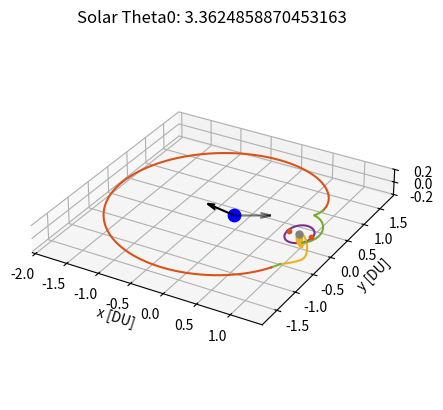

The script that saved this image:
# [redacted]
# AERO 599
# Bicircular Restricted 4 Body Problem
# Earth moon system with solar perturbation, varying starting sun true anomaly

import os
clear = lambda: os.system('clear')
clear()

import numpy as np
from scipy.integrate import solve_ivp
from scipy.optimize import fsolve
import matplotlib
import matplotlib.pyplot as plt
from functools import partial
# from mpl_toolkits.mplot3d import Axes3D

# Initialize variables
mu = 0.012150585609624  # Earth-Moon system mass ratio
omega_S = 1  # Sun's angular velocity (rev/TU)
mass_S = 1.988416e30 / (5.974e24 + 73.48e21) # Sun's mass ratio relative to the Earth-Moon system
dist_S = 149.6e6 / 384.4e3 # Distance of the sun in Earth-moon distances to EM Barycenter
tol = 1e-12 # Tolerancing for accuracy
Omega0 = 0 # RAAN of sun in EM system (align to vernal equinox)
theta0 = 13*np.pi/8 # true anomaly of sun at start
inc = 5.145 * (np.pi/180) # Inclination of moon's orbit (sun's ecliptic with respect to the moon)


# CR3BP Equations of Motion
def cr3bp_equations(t, state, mu):
    # Unpack the state vector
    x, y, z, vx, vy, vz = state
    
    # Distances to primary and secondary
    r1, r2 = r1_r2(x, y, z, mu)

    # Equations of motion
    ax = 2*vy + x - (1 - mu)*(x + mu)/r1**3 - mu*(x - (1 - mu))/r2**3
    ay = -2*vx + y - (1 - mu)*y/r1**3 - mu*y/r2**3
    az = -(1 - mu)*z/r1**3 - mu*z/r2**3
    
    return [vx, vy, vz, ax, ay, az]

# BCR4BP Equations of Motion
def bcr4bp_equations(t, state, mu, inc, Omega, theta0):
    # Unpack the state vector
    x, y, z, vx, vy, vz = state

    # Distances to primary and secondary
    r1, r2 = r1_r2(x, y, z, mu)

    # Accelerations from the Sun's gravity (transformed)
    a_Sx, a_Sy, a_Sz = sun_acceleration(x, y, z, t, inc, Omega, theta0)

    # Full equations of motion with Coriolis and Sun's effect
    ax = 2 * vy + x - (1 - mu) * (x + mu) / r1**3 - mu * (x - (1 - mu)) / r2**3 + a_Sx
    ay = -2 * vx + y - (1 - mu) * y / r1**3 - mu * y / r2**3 + a_Sy
    az = -(1 - mu) * z / r1**3 - mu * z / r2**3 + a_Sz

    return [vx, vy, vz, ax, ay, az]

# Sun's position as a function of time (circular motion)
def sun_position(t, inc, Omega0, theta0):
    # Sun's position in the equatorial plane (circular motion)
    r_Sx = dist_S * (np.cos((t+theta0) - Omega0) * np.cos(Omega0) - np.sin((t+theta0) - Omega0) * np.sin(Omega0) * np.cos(inc))
    r_Sy = dist_S * (np.cos((t+theta0) - Omega0) * np.sin(Omega0) + np.sin(- (t+theta0) - Omega0) * np.cos(Omega0) * np.cos(inc))
    r_Sz = dist_S * (np.sin((t+theta0) - Omega0) * np.sin(inc))
    # r_S= np.array([r_Sx_eq, r_Sy_eq, r_Sz_eq])
    # return r_S[0], r_S[1], r_S[2]
    return r_Sx, r_Sy, r_Sz

r_Sx0, r_Sy0, r_Sz0 = sun_position(0, inc, Omega0, theta0)

def sun_acceleration(x, y, z, t, inc, Omega, theta0):
    # Get Sun's transformed position
    r_Sx, r_Sy, r_Sz = sun_position(t, inc, Omega, theta0)
    
    # Relative distance to the Sun
    r_S = np.sqrt((x - r_Sx)**2 + (y - r_Sy)**2 + (z - r_Sz)**2)
    dist_S = np.sqrt(r_Sx**2 + r_Sy**2 + r_Sz**2)
    
    # Accelerations
    a_Sx = -mass_S * (x - r_Sx) / r_S**3 - (mass_S * r_Sx) / dist_S**3
    a_Sy = -mass_S * (y - r_Sy) / r_S**3 - (mass_S * r_Sy) / dist_S**3
    a_Sz = -mass_S * (z - r_Sz) / r_S**3 - (mass_S * r_Sz) / dist_S**3
    
    return a_Sx, a_Sy, a_Sz

# Distance from satellite to Earth and Moon
def r1_r2(x, y, z, mu):
    r1 = np.sqrt((x + mu)**2 + y**2 + z**2)  # Distance to Earth
    r2 = np.sqrt((x - (1 - mu))**2 + y**2 + z**2)  # Distance to Moon
    return r1, r2

# Moon centered position
def MCI(x, y, z, mu):
    # moves position from canonical in to moon centered kilometers, for J2 calculation
    xMCI = (x - (1-mu)) * 384400
    yMCI = y * 384400
    zMCI = z * 384400

    return [xMCI, yMCI, zMCI]

# Moon J2 perturbation
def J2(x, y, z, mu):
    # J2 for moon in the moon frame, read in canonical units
    J2val = 202.7e-6
    Rmoon = 1737.5 # km

    # convert from km/s to DU/TU^2
    DUtokm = 384.4e3 # kms in 1 DU
    TUtoS  = 375190.25852 # s in 1 3BP TU

    # position read in as canonical, needs to be in MCI for moon J2
    [xMCI, yMCI, zMCI] = MCI(x, y, z, mu)
    rmoonsc = np.sqrt(xMCI**2 + yMCI**2 + zMCI**2) # now also in km

    # appears to get up to e-13 for NRHO
    aJ2 = [- (3 * J2val * mu * Rmoon**2 / (2 * rmoonsc**5)) * (1 - 5 * (zMCI/rmoonsc)**2) * xMCI, - (3 * J2val * mu * Rmoon**2 / (2 * rmoonsc**5)) * (1 - 5 * (zMCI/rmoonsc)**2) * yMCI, - (3 * J2val * mu * Rmoon**2 / (2 * rmoonsc**5))* (3 - 5 * (zMCI/rmoonsc)**2) * zMCI]

    # convert from km/s^2 to DU/TU^2
    DUtokm = 384.4e3 # kms in 1 DU
    TUtoS  = 375190.25852 # s in 1 3BP TU

    aJ2_canonical = aJ2
    aJ2_canonical[0] = aJ2[0] / DUtokm * TUtoS**2
    aJ2_canonical[1] = aJ2[1] / DUtokm * TUtoS**2
    aJ2_canonical[2] = aJ2[2] / DUtokm * TUtoS**2

    return aJ2_canonical


    # moves position from canonical in to moon centered kilometers, for J2 calculation
    xMCI = (x - (1-mu)) * 384400
    yMCI = y * 384400
    zMCI = z * 384400

    return [xMCI, yMCI, zMCI]

# Effective potential U(x, y) - Use with jacobi constant
def U(x, y, mu):
    r1, r2 = r1_r2(x, y, mu)
    return 0.5 * (x**2 + y**2) + (1 - mu)/r1 + mu/r2

# Function to find the roots for L1, L2, L3 along the x-axis
def lagrange_x_eq(x, mu, point):
    r1 = abs(x + mu)
    r2 = abs(x - (1 - mu))
    if point == 'L1':
        return x - (1 - mu)/(x + mu)**2 + mu/(x - (1 - mu))**2
    elif point == 'L2':
        return x - (1 - mu)/(x + mu)**2 - mu/(x - (1 - mu))**2
    elif point == 'L3':
        return x + (1 - mu)/(x + mu)**2 + mu/(x - (1 - mu))**2

# Solving for L1, L2, L3 along the x-axis
L1_x = fsolve(lagrange_x_eq, 0.8, args=(mu, 'L1'))[0]
L2_x = fsolve(lagrange_x_eq, 1.2, args=(mu, 'L2'))[0]
L3_x = fsolve(lagrange_x_eq, - 1.2, args=(mu, 'L3'))[0]

# Coordinates for L4 and L5 (equilateral triangle points)
L4_x = 0.5 - mu
L4_y = np.sqrt(3) / 2
L5_x = 0.5 - mu
L5_y = -np.sqrt(3) / 2


# Initial Conditions
# RHS FRT
# x0, y0, z0 = -1.15, 0, 0  # Initial position
# vx0, vy0, vz0 = 0, -0.0086882909, 0      # Initial velocity

# state0 is 9:2 NRHO
state0 = [1.0213448959167291E+0,	-4.6715051049863432E-27,	-1.8162633785360355E-1,	-2.3333471915735886E-13,	-1.0177771593237860E-1,	-3.4990116102675334E-12] # 1.5021912429136250E+0 TU period
# state1 is 70000km DRO
state1 = [8.0591079311650515E-1,	2.1618091280991729E-23,	3.4136631163268282E-25,	-8.1806482539864240E-13,	5.1916995982435687E-1,	-5.7262098359472236E-25] # 3.2014543457713667E+0 TU period

time1 = 3.2014543457713667E+0 # TU


# moon distance in km
moondist = (1 - mu - state1[0]) * 384.4e3
# print(moondist): 69937.2 km

moondistSQ = ((1 - mu - state1[0]))**2
# print(moondistSQ)

# Time span for the propagation 
t_span1 = (0, time1)  # Start and end times
t_span2 = (0, 1*2*np.pi) #
# t_eval = np.linspace(0, 29.46, 1000)  # Times to evaluate the solution, use for ECI plotting


# Solve the IVP
sol0_3BPNRHO = solve_ivp(cr3bp_equations, t_span1, state0, args=(mu,), rtol=tol, atol=tol)
sol0_3BPDRO = solve_ivp(cr3bp_equations, t_span1, state1, args=(mu,), rtol=tol, atol=tol)
DROx = sol0_3BPDRO.y[0,:]
DROy = sol0_3BPDRO.y[1,:]
DROz = sol0_3BPDRO.y[2,:]
DROvx = sol0_3BPDRO.y[3,:]
DROvy = sol0_3BPDRO.y[4,:]
DROvz = sol0_3BPDRO.y[5,:]


# sol1_4BPNRHO = solve_ivp(bcr4bp_equations, t_span2, state0, args=(mu,inc,Omega0,theta0,), rtol=tol, atol=tol)
# sol1_4BPDRO = solve_ivp(bcr4bp_equations, t_span2, state1, args=(mu,inc,Omega0,theta0,), rtol=tol, atol=tol)

# Unused, not sure about validity of equations (control law)
def bcr4bp_solarsail_equations_againstZ(t, state, mu, inc, Omega, theta0):
    # Unpack the state vector
    x, y, z, vx, vy, vz = state

    # Distances to primary and secondary
    r1, r2 = r1_r2(x, y, z, mu)

        # Solar Position
    r_Sx0, r_Sy0, r_Sz0 = sun_position(t, inc, Omega0, theta0)
    sunDistance = np.sqrt(r_Sx0**2 + r_Sy0**2 + r_Sz0**2)

    cr = 1.2
    Psrp = 4.57e-6 # Pa
    Amratio = 1 # m^2/kg
    # Amratio = 4.8623877 # m^2/kg
    SF = 1 # assume always in sun (NRHO designed for this)

    aSRPx = - Psrp * cr * (Amratio) * SF * ((r_Sx0-x) / sunDistance)
    aSRPy = - Psrp * cr * (Amratio) * SF * ((r_Sy0-y) / sunDistance)
    aSRPz = - Psrp * cr * (Amratio) * SF * ((r_Sz0-z) / sunDistance)

    # All in m/s^2, require DU/TU^2
    DUtom = 384.4e6 # m in 1 DU
    TUtoS4 = 406074.761647 # s in 1 4BP TU
    aSRPx = aSRPx / DUtom * TUtoS4**2
    aSRPy = aSRPy / DUtom * TUtoS4**2
    aSRPz = aSRPz / DUtom * TUtoS4**2

    zforvelocity = (aSRPz * vz) > 0

    if zforvelocity:
        aSRPx = 0
        aSRPy = 0
        aSRPz = 0

    # Accelerations from the Sun's gravity (transformed)
    a_Sx, a_Sy, a_Sz = sun_acceleration(x, y, z, t, inc, Omega, theta0)

    # Full equations of motion with Coriolis and Sun's effect
    ax = 2 * vy + x - (1 - mu) * (x + mu) / r1**3 - mu * (x - (1 - mu)) / r2**3 + a_Sx + aSRPx
    ay = -2 * vx + y - (1 - mu) * y / r1**3 - mu * y / r2**3 + a_Sy + aSRPy
    az = -(1 - mu) * z / r1**3 - mu * z / r2**3 + a_Sz + aSRPz

    return [vx, vy, vz, ax, ay, az]


def bcr4bp_solarsail_equations_withXY(t, state, mu, inc, Omega, theta0):
    # Unpack the state vector
    x, y, z, vx, vy, vz = state

    # Distances to primary and secondary
    r1, r2 = r1_r2(x, y, z, mu)

        # Solar Position
    r_Sx0, r_Sy0, r_Sz0 = sun_position(t, inc, Omega0, theta0)
    sunDistance = np.sqrt(r_Sx0**2 + r_Sy0**2 + r_Sz0**2)

    cr = 1.2
    Psrp = 4.57e-6 # Pa
    Amratio = 1 # m^2/kg
    # Amratio = 4.8623877 # m^2/kg
    SF = 1 # assume always in sun (NRHO designed for this, DRO close enough)

    aSRPx = - Psrp * cr * (Amratio) * SF * ((r_Sx0-x) / sunDistance)
    aSRPy = - Psrp * cr * (Amratio) * SF * ((r_Sy0-y) / sunDistance)
    aSRPz = - Psrp * cr * (Amratio) * SF * ((r_Sz0-z) / sunDistance)

    # All in m/s^2, require DU/TU^2
    DUtom = 384.4e6 # m in 1 DU
    TUtoS4 = 406074.761647 # s in 1 4BP TU
    aSRPx = aSRPx / DUtom * TUtoS4**2
    aSRPy = aSRPy / DUtom * TUtoS4**2
    aSRPz = aSRPz / DUtom * TUtoS4**2

    if r2 < .0105:
        aSRPx = 0
        aSRPy = 0
        aSRPz = 0

    xagainstvelocity = (aSRPx * vx) < 0

    if xagainstvelocity:
        aSRPx = 0
        aSRPy = 0
        aSRPz = 0

    yagainstvelocity = (aSRPy * vy) < 0

    if yagainstvelocity:
        aSRPx = 0
        aSRPy = 0
        aSRPz = 0

    # Accelerations from the Sun's gravity (transformed)
    a_Sx, a_Sy, a_Sz = sun_acceleration(x, y, z, t, inc, Omega, theta0)

    # Full equations of motion with Coriolis and Sun's effect
    ax = 2 * vy + x - (1 - mu) * (x + mu) / r1**3 - mu * (x - (1 - mu)) / r2**3 + a_Sx + aSRPx
    ay = -2 * vx + y - (1 - mu) * y / r1**3 - mu * y / r2**3 + a_Sy + aSRPy
    az = -(1 - mu) * z / r1**3 - mu * z / r2**3 + a_Sz + aSRPz

    return [vx, vy, vz, ax, ay, az]


def bcr4bp_solarsail_equations_againstXY(t, state, mu, inc, Omega, theta0):
    # Unpack the state vector
    x, y, z, vx, vy, vz = state

    # Distances to primary and secondary
    r1, r2 = r1_r2(x, y, z, mu)

        # Solar Position
    r_Sx0, r_Sy0, r_Sz0 = sun_position(t, inc, Omega0, theta0)
    sunDistance = np.sqrt(r_Sx0**2 + r_Sy0**2 + r_Sz0**2)

    cr = 1.2
    Psrp = 4.57e-6 # Pa
    Amratio = 1 # m^2/kg
    # Amratio = 4.8623877 # m^2/kg
    SF = 1 # assume always in sun (NRHO designed for this, DRO close enough)

    aSRPx = - Psrp * cr * (Amratio) * SF * ((r_Sx0-x) / sunDistance)
    aSRPy = - Psrp * cr * (Amratio) * SF * ((r_Sy0-y) / sunDistance)
    aSRPz = - Psrp * cr * (Amratio) * SF * ((r_Sz0-z) / sunDistance)

    # All in m/s^2, require DU/TU^2
    DUtom = 384.4e6 # m in 1 DU
    TUtoS4 = 406074.761647 # s in 1 4BP TU
    aSRPx = aSRPx / DUtom * TUtoS4**2
    aSRPy = aSRPy / DUtom * TUtoS4**2
    aSRPz = aSRPz / DUtom * TUtoS4**2

    if r2 < .0105:
        aSRPx = 0
        aSRPy = 0
        aSRPz = 0

    xagainstvelocity = (aSRPx * vx) > 0

    if xagainstvelocity:
        aSRPx = 0
        aSRPy = 0
        aSRPz = 0

    yagainstvelocity = (aSRPy * vy) > 0

    if yagainstvelocity:
        aSRPx = 0
        aSRPy = 0
        aSRPz = 0

    # Accelerations from the Sun's gravity (transformed)
    a_Sx, a_Sy, a_Sz = sun_acceleration(x, y, z, t, inc, Omega, theta0)

    # Full equations of motion with Coriolis and Sun's effect
    ax = 2 * vy + x - (1 - mu) * (x + mu) / r1**3 - mu * (x - (1 - mu)) / r2**3 + a_Sx + aSRPx
    ay = -2 * vx + y - (1 - mu) * y / r1**3 - mu * y / r2**3 + a_Sy + aSRPy
    az = -(1 - mu) * z / r1**3 - mu * z / r2**3 + a_Sz + aSRPz

    return [vx, vy, vz, ax, ay, az]




# Check function for DRO distance
from functools import wraps
from typing import List, Union, Optional, Callable


def event_listener():
    """
    Custom decorator to set direction and terminal values for event handling
    """

    def decorator(func):
        @wraps(func)
        def wrapper(*args, **kwargs):
            return func(*args, **kwargs)

        wrapper.direction = -1
        wrapper.terminal = True
        return wrapper

    return decorator

@event_listener()
def DRO_event(time: float, state: Union[List, np.ndarray], *opts):
    """
    Event listener for `solve_ivp` to quit integration when crossing DRO
    """

   # Compute current position of the spacecraft

    x = state[0]
    y = state[1]

    # Find point closest to in circleplot

    space = np.linspace(0,360)
    circleplotx = np.sqrt(.035) * np.sin(2*np.pi*space/100) + (1-.68*mu)
    circleploty = np.sqrt(.061) * np.cos(2*np.pi*space/100)
    distunder = 1

    for i in range(1,len(space)):

        distance = (x - circleplotx[i])**2 + (y - circleploty[i])**2
        # This can miss and go through if too low
        if distance < .00010:
            # See if greater than that point
    
            distunder = (circleplotx[i]-x) + (circleploty[i]-y)

    # Cross from positive to negative
    # output = moondistSQ - distance
    output = distunder
    # print(output)

    return output


# Ensure the solver stops at the event
# event_DROintercept.terminal = True  
# event_DROintercept.direction = 0  # Detect both approaching and receding


# Hypothetical transfer maneuvers
# Starting with 3BP NRHO characteristics, looking for 3BP DRO characteristics

# Loop to check for the last time orbit crosses the xy plane inside of the DRO

# Am = .001, theta0 = 3.8288160465625496, deltav = 0.40493730289588753
# Am = .005, theta0 = 1.6812429435226592, deltav = 0.4313581060787977
# Am = .01, theta0 = 4.822835597112472, deltav = 0.4258592250225026
# Am = .05, theta0 = 3.742913122440954, deltav = 0.36926246709170213
# Am = .07, theta0 = 2.073942025221382, deltav = 0.41446372408631577
# Am = .1, theta0 = 1.6935147898257443, deltav = 0.3759867211358866
# Am = .5, theta0 = 0.1595340019401067, deltav = 0.4019372064876697
# Am = .75, theta0 = 2.049398332615212, deltav = 0.4099516793670503
# Am = 1, theta0 = 1.914408023281276, deltav = 0.3403664504612836
# Am = 2, theta0 = 5.154175447295781, deltav = 0.2920858816032296       (error)
# Am = 5, theta0 = 0.9817477042468091, deltav = 0.4262960566246122
# Am = 10, theta0 = 0.06135923151542565, deltav = 0.37346585304863633
# Am = 15, theta0 = 5.105088062083439, deltav = 0.39902776634298043
# Am = 20, theta0 = 5.301437602932808, deltav = 0.42094563555352793     (error)

# theta0 = 4.319689898685965, deltaV = 0.3833353267993585 bit of an error probably
# theta0 = 1.914408023281276, deltav = 0.3403664504612836 try this one for return

# theta0 = 3.3624858870453163, deltav = 0.36023662397180306 try this one for return
# theta0 = 2.1598449493429777, deltav = 0.3411132348001378 bit of an error probably



# Change to desired angle
# theta0 = 1.914408023281276
theta0 = 3.3624858870453163
xoffset = 0


tspant1 = (0,10) # for DRO x-y intersection
# solT0 = solve_ivp(bcr4bp_constantthrust_equations_antivelocity, tspant1, state1CT, args=(mu,inc,Omega0,theta0,thrust,), rtol=tol, atol=tol)
solT0 = solve_ivp(bcr4bp_solarsail_equations_againstZ, tspant1, state0, args=(mu,inc,Omega0,theta0,), rtol=tol, atol=tol)
x = solT0.y[0,:]
y = solT0.y[1,:]
z = solT0.y[2,:]
vx = solT0.y[3,:]
vy = solT0.y[4,:]

t = solT0.t

for i in range(1,len(solT0.y[0,:])):

    distance = (x[i] - (1 - mu))**2 + y[i]**2
    xyplanecross = (z[i-1] * z[i]) < 0

    # if distance < moondistSQ:
    # Only keeps the last place crossing
    if xyplanecross:
        tend = t[i]

# print(' tend:',tend)

tspant2 = (0,tend) # for 0 z position
solT1 = solve_ivp(bcr4bp_solarsail_equations_againstZ, tspant2, state0, args=(mu,inc,Omega0,theta0,), rtol=tol, atol=tol)
xend = solT1.y[0,-1] 
yend = solT1.y[1,-1]

vzend = solT1.y[5,-1] 
# print(vzend)

newstate1 = solT1.y[:,-1] + [0, 0, 0, xoffset, 0, -(vzend)]
tspant3 = (tend,tend + 0.25)  # Chance here to let trajectory try longer or shorter
# tspant3 = (tend,tend + 0)  # Chance here to let trajectory try longer or shorter
deltav1 = np.sqrt(vzend**2 + xoffset**2)

# Now on XY plane, need to get out to DRO
# Solve with the event function

solT2 = solve_ivp(bcr4bp_solarsail_equations_withXY, tspant3, newstate1, args=(mu, inc, Omega0, theta0), rtol=tol, atol=tol, events = DRO_event)
# solT2 = solve_ivp(bcr4bp_equations, tspant3, newstate1, args=(mu, inc, Omega0, theta0), rtol=tol, atol=tol, events = DRO_event)

newstate2 = solT2.y[:,-1]
tspant4 = (tspant3[1],tspant3[1] + 9)  # Chance here to let trajectory try longer or shorter

# Now on XY plane, need to get out to DRO
# Solve with the event function

# solT3 = solve_ivp(bcr4bp_solarsail_equations_withXY, tspant4, newstate2, args=(mu, inc, Omega0, theta0), rtol=tol, atol=tol, events = DRO_event)
solT3 = solve_ivp(bcr4bp_equations, tspant4, newstate2, args=(mu, inc, Omega0, theta0), rtol=tol, atol=tol, events = DRO_event)


x = solT2.y[0,:]
xend = x[-1]
y = solT2.y[1,:]
yend = y[-1]
vx = solT2.y[3,:]
vxend = vx[-1]
vy = solT2.y[4,:]
vyend = vy[-1]
tend3 = solT2.t[-1]

newstate3 = solT3.y[:,-1]
tspant5 = (tend3,tend3 + 8)

# solT4 = solve_ivp(bcr4bp_solarsail_equations_againstXY, tspant5, newstate3, args=(mu, inc, Omega0, theta0), rtol=tol, atol=tol, events = DRO_event)
# solT4 = solve_ivp(bcr4bp_equations, tspant5, newstate3, args=(mu, inc, Omega0, theta0), rtol=tol, atol=tol, events = DRO_event)
solT4 = solve_ivp(bcr4bp_solarsail_equations_withXY, tspant5, newstate3, args=(mu, inc, Omega0, theta0), rtol=tol, atol=tol, events = DRO_event)

x = solT4.y[0,:]
xend = x[-1]
y = solT4.y[1,:]
yend = y[-1]
vx = solT4.y[3,:]
vxend = vx[-1]
vy = solT4.y[4,:]
vyend = vy[-1]
tend4 = solT4.t[-1]

print(' tend4:',tend4)

# Closest DRO point
r = []
for j in range(0,len(sol0_3BPDRO.y[0,:])):
    trajectorydistance = np.sqrt((xend - DROx[j])**2 + (yend - DROy[j])**2) # not using z distance
    # Implement velocity check as well
    # relativevelocity = np.sqrt((vxend - DROvx[j])**2 + (vyend - DROvy[j])**2)
    r.append((j, trajectorydistance))


cpa = min(r, key=lambda e: e[1])
j, cpavalue = cpa

deltav2 = np.sqrt( (DROvx[j] - vxend)**2 + (DROvy[j] - vyend)**2 )
deltav = deltav1 + deltav2
# print('  deltav1: ', deltav1, 'DU/TU')
# print('  deltav2: ', deltav2, 'DU/TU')
DUtokm = 384.4e3 # kms in 1 DU
TUtoS4 = 406074.761647 # s in 1 4BP TU
deltavS = deltav * DUtokm / TUtoS4
deltav1S = deltav1 * DUtokm / TUtoS4

print('  deltav1: ', deltav1S, 'km/s')
print('  deltavS: ', deltavS, 'km/s')


space = np.linspace(0,100)
circleplotx = np.sqrt(.035) * np.sin(2*np.pi*space/100) + (1-.68*mu)
circleploty = np.sqrt(.061) * np.cos(2*np.pi*space/100)

# MATLAB Default colors
# 1: [0, 0.4470, 0.7410]        Blue
# 2: [0.8500, 0.3250, 0.0980]   Red
# 3: [0.9290, 0.6940, 0.1250]   Yellow
# 4: [0.4940, 0.1840, 0.5560]   Purple
# 5: [0.4660, 0.6740, 0.1880]
# 6: [0.3010, 0.7450, 0.9330]
# 7: [0.6350, 0.0780, 0.1840]


r_Sx0, r_Sy0, r_Sz0 = sun_position(0, inc, Omega0, theta0)
r_Sx1, r_Sy1, r_Sz1 = sun_position(tend3, inc, Omega0, theta0)

# r_Sx1, r_Sy1, r_Sz1 = sun_position(tspant4[1], inc, Omega0, theta0)

sundist = np.sqrt(r_Sx0**2 + r_Sy0**2 + r_Sz0**2)


# Plot the trajectory
fig = plt.figure()
ax = fig.add_subplot(111, projection='3d')
# Plot Moon, Lagrange Points
ax.scatter(-mu, 0, 0, color='blue', label='Earth', s=80)  # Primary body (Earth)
ax.scatter(1 - mu, 0, 0, color='gray', label='Moon', s=25)  # Secondary body (Moon)
ax.scatter([L1_x], [0], [0], color=[0.8500, 0.3250, 0.0980], s=10, label='L Points')
ax.scatter([L2_x], [0], [0], color=[0.8500, 0.3250, 0.0980], s=10)

# Plot the trajectories
# ax.plot(sol0_3BPNRHO.y[0], sol0_3BPNRHO.y[1], sol0_3BPNRHO.y[2], color=[0, 0.4470, 0.7410], label='9:2 NRHO')
ax.plot(sol0_3BPDRO.y[0], sol0_3BPDRO.y[1], sol0_3BPDRO.y[2], color=[0.4940, 0.1840, 0.5560], label='70000km DRO')

# ax.plot(solT0.y[0], solT0.y[1], solT0.y[2], color=[0.9290, 0.6940, 0.1250], label='Solar Sail')
# ax.plot(solT01.y[0], solT01.y[1], solT01.y[2], color=[0.4660, 0.6740, 0.1880], label='Coast')
ax.plot(solT1.y[0], solT1.y[1], solT1.y[2], color=[0.9290, 0.6940, 0.1250])
ax.plot(solT2.y[0], solT2.y[1], solT2.y[2], color=[0.4660, 0.6740, 0.1880])
# ax.scatter([newstate1[0]], [newstate1[1]], [newstate1[2]], color=[0.8500, 0.3250, 0.0980], s=10, label='Maneuver')
ax.plot(solT3.y[0], solT3.y[1], solT3.y[2], color=[0.8500, 0.3250, 0.0980], label='DRO Connect')
ax.plot(solT4.y[0], solT4.y[1], solT4.y[2], color=[0.4660, 0.6740, 0.1880], label='Coast')

# ax.plot(circleplotx,circleploty)

# Solar Positions
ax.quiver(-mu,0,0, r_Sx0/sundist, r_Sy0/sundist, r_Sz0/sundist, length = .5, color=[0,0,0], alpha = 1, label='Initial Sun Vector')
ax.quiver(-mu,0,0, r_Sx1/sundist, r_Sy1/sundist, r_Sz1/sundist, length = .5, color=[0,0,0], alpha = .5, label='Final SUn Vector')


zticks = -.2, 0, .2
# Labels and plot settings
ax.set_xlabel('x [DU]')
ax.set_ylabel('y [DU]')
ax.set_zlabel('z [DU]')
ax.set_zticks(zticks)
ax.set_title(f'Solar Theta0: {theta0}')
ax.set_aspect('equal', adjustable='box')

# ax.legend()
# bbox_to_anchor=(100, 100)

plt.show()





# # Checking left hand turn by moon
# x = solT1.y[0]
# y = solT1.y[1]
# z = solT1.y[2]
# vx = solT1.y[3]
# vy = solT1.y[4]
# vz = solT1.y[5]
# t = solT1.t

# r1 = np.zeros(len(x))
# r2 = np.zeros(len(x))
# a_Sx = np.zeros(len(x))
# a_Sy = np.zeros(len(x))
# a_Sz = np.zeros(len(x))
# ax = np.zeros(len(x))
# ay = np.zeros(len(x))
# az = np.zeros(len(x))

# for i in range(0,len(x)):
#     # Distances to primary and secondary
#     r1[i], r2[i] = r1_r2(x[i], y[i], z[i], mu)
    
#     # Accelerations from the Sun's gravity (transformed)
#     a_Sx[i], a_Sy[i], a_Sz[i] = sun_acceleration(x[i], y[i], z[i], t[i], inc, Omega0, theta0)

#     # Full equations of motion with Coriolis and Sun's effect
#     ax[i] = 2 * vy[i] + x[i] - (1 - mu) * (x[i] + mu) / r1[i]**3 - mu * (x[i] - (1 - mu)) / r2[i]**3 + a_Sx[i]
#     ay[i] = -2 * vx[i] + y[i] - (1 - mu) * y[i] / r1[i]**3 - mu * y[i] / r2[i]**3 + a_Sy[i]
#     az[i] = -(1 - mu) * z[i] / r1[i]**3 - mu * z[i] / r2[i]**3 + a_Sz[i]


# x2 = solT2.y[0]
# y2 = solT2.y[1]
# z2 = solT2.y[2]
# vx2 = solT2.y[3]
# vy2 = solT2.y[4]
# vz2 = solT2.y[5]
# t2 = solT2.t

# r1_2 = np.zeros(len(x2))
# r2_2 = np.zeros(len(x2))
# a_Sx2 = np.zeros(len(x2))
# a_Sy2 = np.zeros(len(x2))
# a_Sz2 = np.zeros(len(x2))
# ax2 = np.zeros(len(x2))
# ay2 = np.zeros(len(x2))
# az2 = np.zeros(len(x2))

# for i in range(0,len(x2)):
#     # Distances to primary and secondary
#     r1_2[i], r2_2[i] = r1_r2(x2[i], y2[i], z2[i], mu)
    
#     # Accelerations from the Sun's gravity (transformed)
#     a_Sx2[i], a_Sy2[i], a_Sz2[i] = sun_acceleration(x2[i], y2[i], z2[i], t2[i], inc, Omega0, theta0)

#     # Full equations of motion with Coriolis and Sun's effect
#     ax2[i] = 2 * vy2[i] + x2[i] - (1 - mu) * (x2[i] + mu) / r1_2[i]**3 - mu * (x2[i] - (1 - mu)) / r2_2[i]**3 + a_Sx2[i]
#     ay2[i] = -2 * vx2[i] + y2[i] - (1 - mu) * y2[i] / r1_2[i]**3 - mu * y2[i] / r2_2[i]**3 + a_Sy2[i]
#     az2[i] = -(1 - mu) * z2[i] / r1_2[i]**3 - mu * z2[i] / r2_2[i]**3 + a_Sz2[i]




# x3 = solT3.y[0]
# y3 = solT3.y[1]
# z3 = solT3.y[2]
# vx3 = solT3.y[3]
# vy3 = solT3.y[4]
# vz3 = solT3.y[5]
# t3 = solT3.t

# r1_3 = np.zeros(len(x3))
# r2_3 = np.zeros(len(x3))
# a_Sx3 = np.zeros(len(x3))
# a_Sy3 = np.zeros(len(x3))
# a_Sz3 = np.zeros(len(x3))
# ax3 = np.zeros(len(x3))
# ay3 = np.zeros(len(x3))
# az3 = np.zeros(len(x3))
# ax4 = np.zeros(len(x3))
# ay4 = np.zeros(len(x3))
# az4 = np.zeros(len(x3))

# for i in range(0,len(x3)):
#     # Distances to primary and secondary
#     r1_3[i], r2_3[i] = r1_r2(x3[i], y3[i], z3[i], mu)
    
#     # Accelerations from the Sun's gravity (transformed)
#     a_Sx3[i], a_Sy3[i], a_Sz3[i] = sun_acceleration(x3[i], y3[i], z3[i], t3[i], inc, Omega0, theta0)

#     # Full equations of motion with Coriolis and Sun's effect
#     ax3[i] = 2 * vy3[i] + x3[i] - (1 - mu) * (x3[i] + mu) / r1_3[i]**3 - mu * (x3[i] - (1 - mu)) / r2_3[i]**3 + a_Sx3[i]
#     ay3[i] = -2 * vx3[i] + y3[i] - (1 - mu) * y3[i] / r1_3[i]**3 - mu * y3[i] / r2_3[i]**3 + a_Sy3[i]
#     az3[i] = -(1 - mu) * z3[i] / r1_3[i]**3 - mu * z3[i] / r2_3[i]**3 + a_Sz3[i]



# # 1: [0, 0.4470, 0.7410]        Blue
# # 2: [0.8500, 0.3250, 0.0980]   Red
# # 3: [0.9290, 0.6940, 0.1250]   Yellow
# # 4: [0.4940, 0.1840, 0.5560]   Purple


# # 2D Plotting to check Velocity
# plt.figure(figsize=(12, 6))
# plt.plot(solT1.t, x, color = [0, 0.4470, 0.7410], label = 'X')
# plt.plot(solT1.t, y, color = [0.8500, 0.3250, 0.0980], label = 'Y')
# plt.plot(solT1.t, z, color = [0.9290, 0.6940, 0.1250], label = 'Z')

# plt.plot(solT2.t, x2, color = [0, 0.4470, 0.7410])
# plt.plot(solT2.t, y2, color = [0.8500, 0.3250, 0.0980])
# plt.plot(solT2.t, z2, color = [0.9290, 0.6940, 0.1250])

# plt.plot(solT3.t, x3, color = [0, 0.4470, 0.7410])
# plt.plot(solT3.t, y3, color = [0.8500, 0.3250, 0.0980])
# plt.plot(solT3.t, z3, color = [0.9290, 0.6940, 0.1250])


# plt.xlabel('time [TU]')
# plt.ylabel('position [DU]')
# plt.title('Velocity Checking: T1')

# plt.legend()
# plt.grid()

# plt.show()



# plt.figure(figsize=(12, 6))
# plt.plot(solT1.t, solT1.y[3], color = [0, 0.4470, 0.7410], label = 'vX')
# plt.plot(solT1.t, solT1.y[4], color = [0.8500, 0.3250, 0.0980], label = 'vY')
# plt.plot(solT1.t, solT1.y[5], color = [0.9290, 0.6940, 0.1250], label = 'vZ')
# plt.plot(solT2.t, solT2.y[3], color = [0, 0.4470, 0.7410])
# plt.plot(solT2.t, solT2.y[4], color = [0.8500, 0.3250, 0.0980])
# plt.plot(solT2.t, solT2.y[5], color = [0.9290, 0.6940, 0.1250])
# plt.plot(solT3.t, solT3.y[3], color = [0, 0.4470, 0.7410])
# plt.plot(solT3.t, solT3.y[4], color = [0.8500, 0.3250, 0.0980])
# plt.plot(solT3.t, solT3.y[5], color = [0.9290, 0.6940, 0.1250])


# plt.xlabel('time [TU]')
# plt.ylabel('velocity [DU/TU]')
# plt.title('Velocity Checking: T1')

# plt.legend()
# plt.grid()

# plt.show()




# plt.figure(figsize=(12, 6))
# plt.plot(solT1.t, ax/100, color = [0, 0.4470, 0.7410], label = 'aX')
# plt.plot(solT1.t, ay/100, color = [0.8500, 0.3250, 0.0980], label = 'aY')
# plt.plot(solT1.t, az/100, color = [0.9290, 0.6940, 0.1250], label = 'aZ')

# plt.plot(solT2.t, ax2, color = [0, 0.4470, 0.7410])
# plt.plot(solT2.t, ay2, color = [0.8500, 0.3250, 0.0980])
# plt.plot(solT2.t, az2, color = [0.9290, 0.6940, 0.1250])

# plt.plot(solT3.t, ax3, color = [0, 0.4470, 0.7410])
# plt.plot(solT3.t, ay3, color = [0.8500, 0.3250, 0.0980])
# plt.plot(solT3.t, az3, color = [0.9290, 0.6940, 0.1250])


# plt.xlabel('time [TU]')
# plt.ylabel('accel [DU/TU^2]')
# plt.title('Velocity Checking: T1')

# plt.legend()
# plt.grid()

# plt.show()